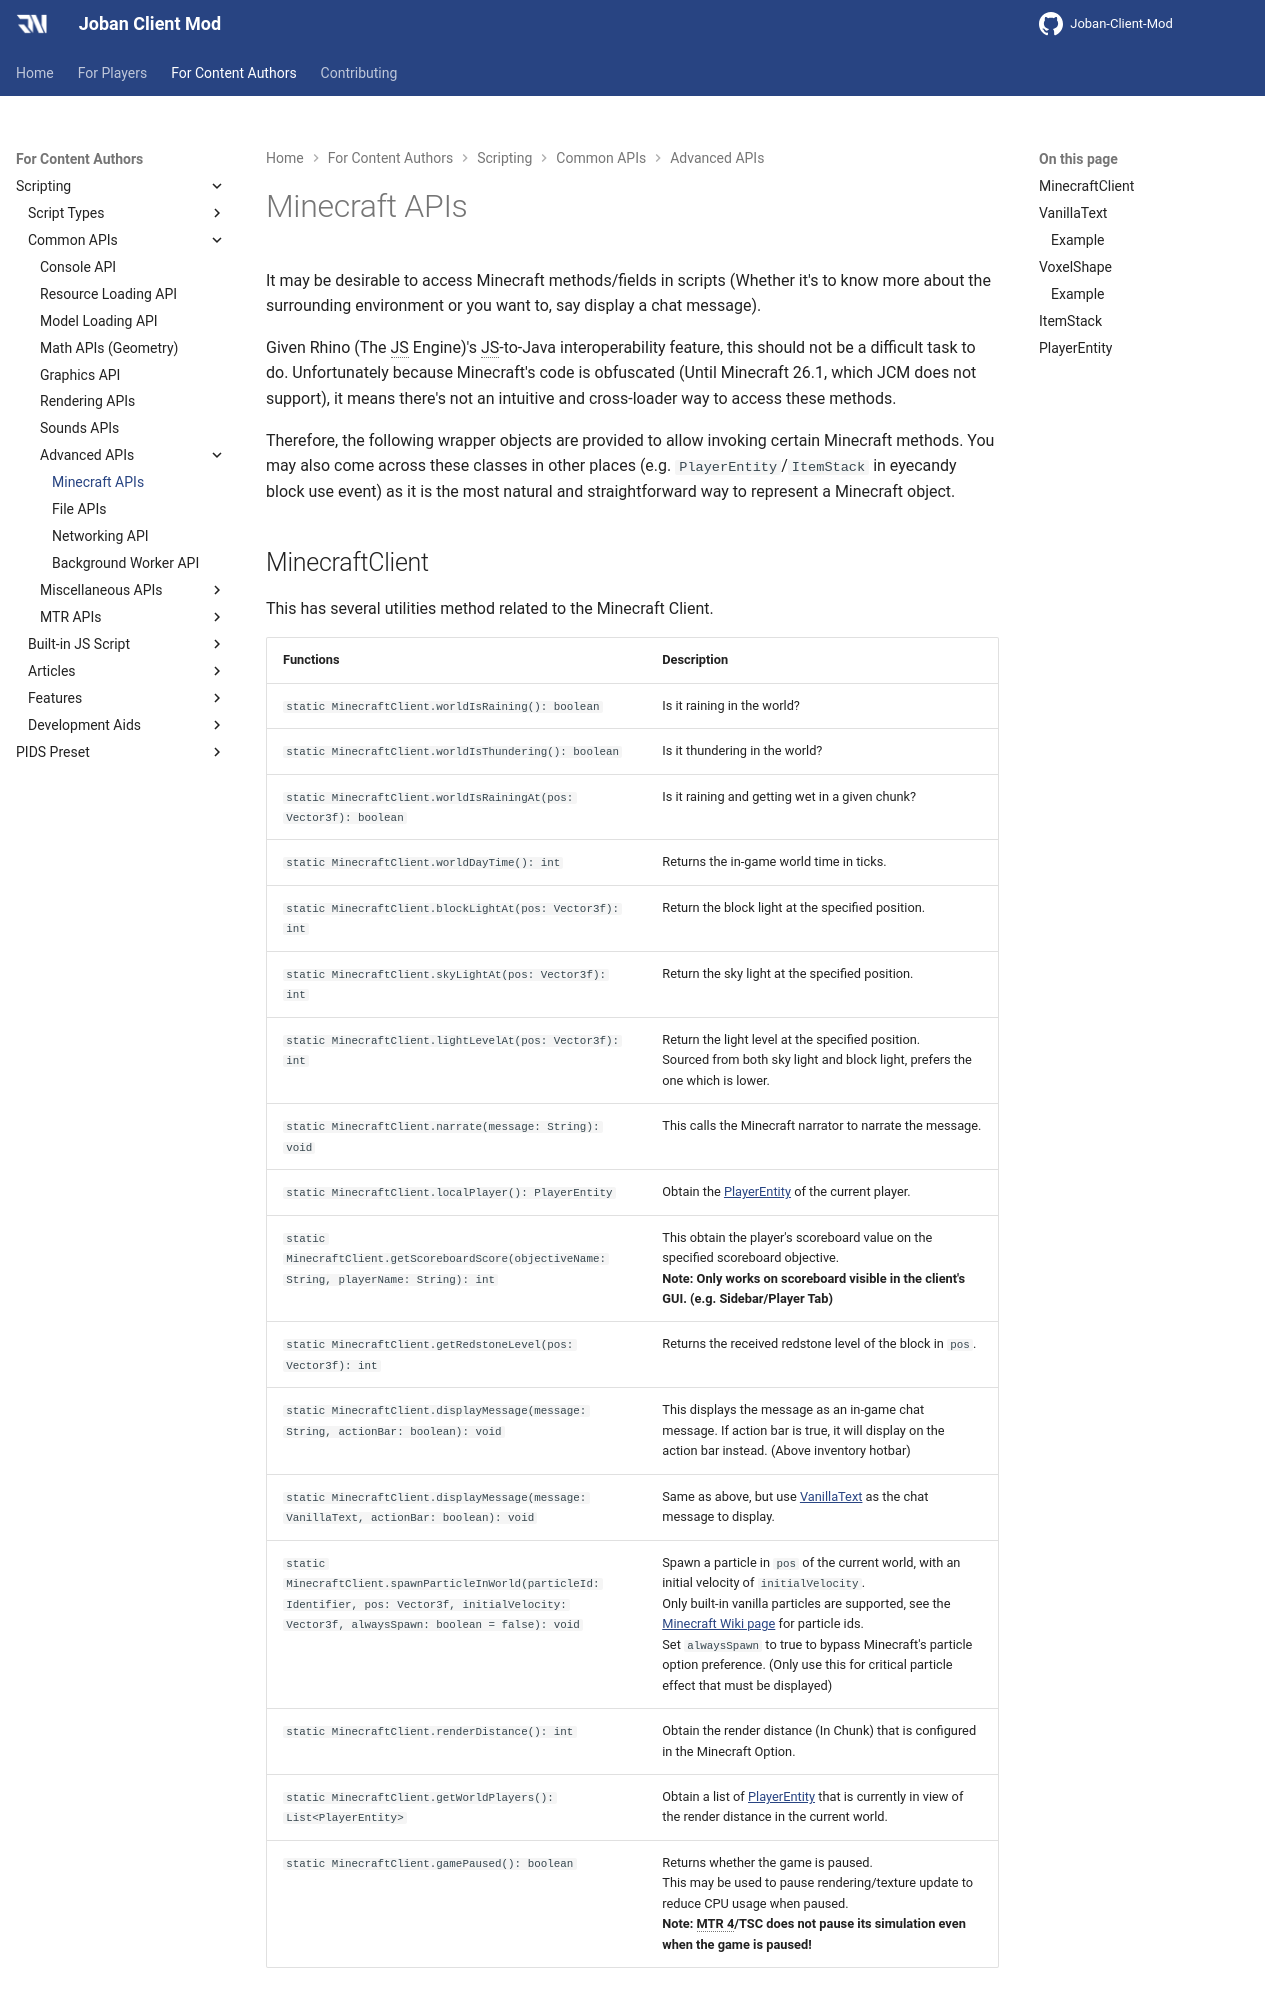

repository: DistrictOfJoban/JCM-Docs · page: v2.2/dev/scripting/mc/index.html · generator: mkdocs

It may be desirable to access Minecraft methods/fields in scripts (Whether it's to know more about the surrounding environment or you want to, say display a chat message).

Given Rhino (The JS Engine)'s JS-to-Java interoperability feature, this should not be a difficult task to do. Unfortunately because Minecraft's code is obfuscated (Until Minecraft 26.1, which JCM does not support), it means there's not an intuitive and cross-loader way to access these methods.

Therefore, the following wrapper objects are provided to allow invoking certain Minecraft methods. You may also come across these classes in other places (e.g. `PlayerEntity`/`ItemStack` in eyecandy block use event) as it is the most natural and straightforward way to represent a Minecraft object.
